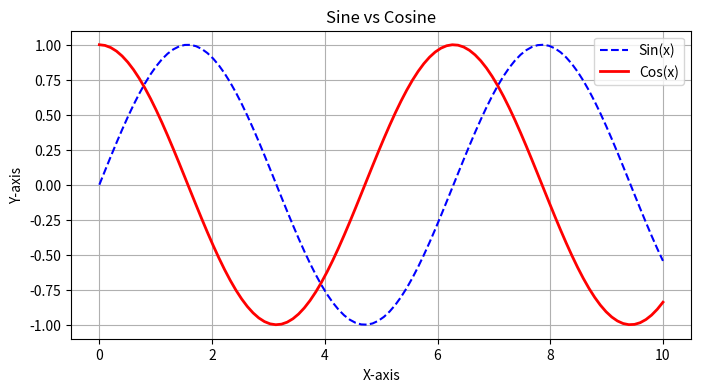
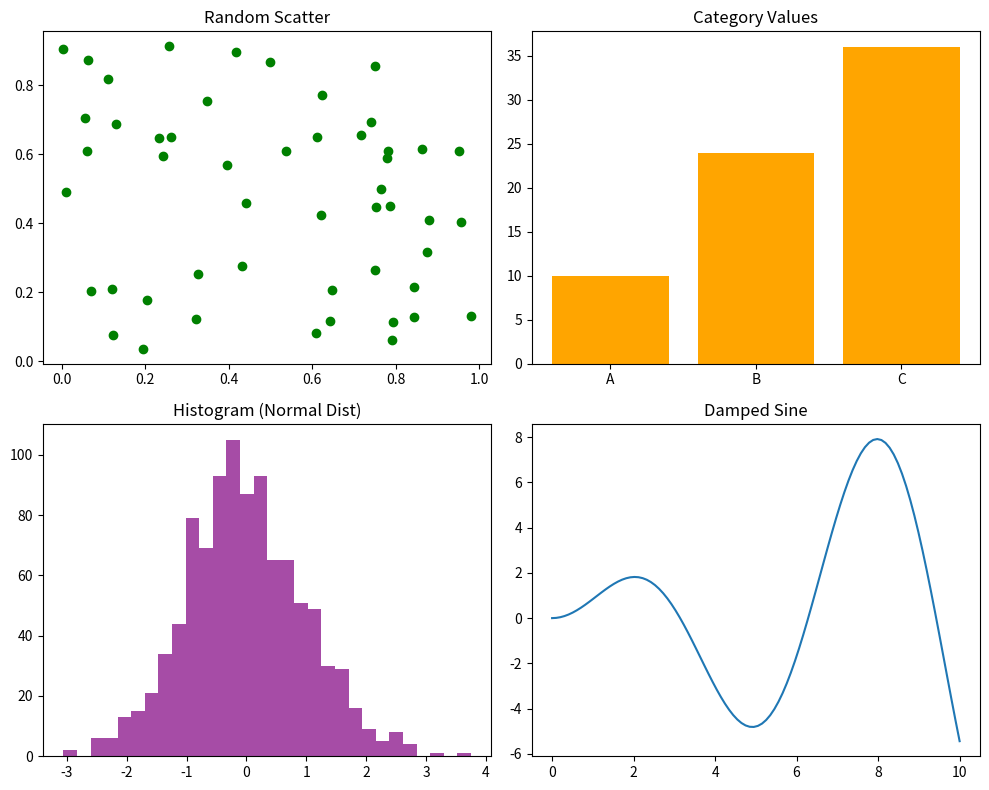

Generate these figures, in order, with matplotlib:
"""
29_dataviz_matplotlib.py

Data Visualization with Matplotlib:
- Foundation library for plotting in Python.
- Topics: Line, Bar, Scatter, Histogram, Customization, Subplots.

Install: pip install matplotlib
"""

try:
    import matplotlib.pyplot as plt
    import numpy as np
except ImportError:
    print("Matplotlib/NumPy missing. Install: pip install matplotlib numpy")
    exit()

# Data Generation
x = np.linspace(0, 10, 100)
y1 = np.sin(x)
y2 = np.cos(x)

# 1. Basic Line Plot
plt.figure(figsize=(8, 4))
plt.plot(x, y1, label='Sin(x)', color='blue', linestyle='--')
plt.plot(x, y2, label='Cos(x)', color='red', linewidth=2)
plt.title("Sine vs Cosine")
plt.xlabel("X-axis")
plt.ylabel("Y-axis")
plt.legend()
plt.grid(True)
plt.savefig("plot_line.png") # Save plot to file
print("Saved plot_line.png")
# plt.show() # Uncomment to view window

# 2. Subplots (Multiple Axes)
fig, ax = plt.subplots(2, 2, figsize=(10, 8))

# Top Left: Scatter
ax[0, 0].scatter(np.random.rand(50), np.random.rand(50), color='green')
ax[0, 0].set_title("Random Scatter")

# Top Right: Bar Chart
categories = ['A', 'B', 'C']
values = [10, 24, 36]
ax[0, 1].bar(categories, values, color='orange')
ax[0, 1].set_title("Category Values")

# Bottom Left: Histogram
data = np.random.randn(1000)
ax[1, 0].hist(data, bins=30, color='purple', alpha=0.7)
ax[1, 0].set_title("Histogram (Normal Dist)")

# Bottom Right: Multi-line
ax[1, 1].plot(x, y1 * x)
ax[1, 1].set_title("Damped Sine")

plt.tight_layout() # Adjusts spacing
plt.savefig("plot_subplots.png")
print("Saved plot_subplots.png")
